Run: headless pygame with SDL's dummy video driver; simulated clock (each Clock.tick advances the game by its frame time, no real sleeping); random seed 0; keys injected as events and as key.get_pressed() state; mouse plan: one left click at the window centre at the start of phase 2, then a move to the lower-right quarter at the start of phase 3.
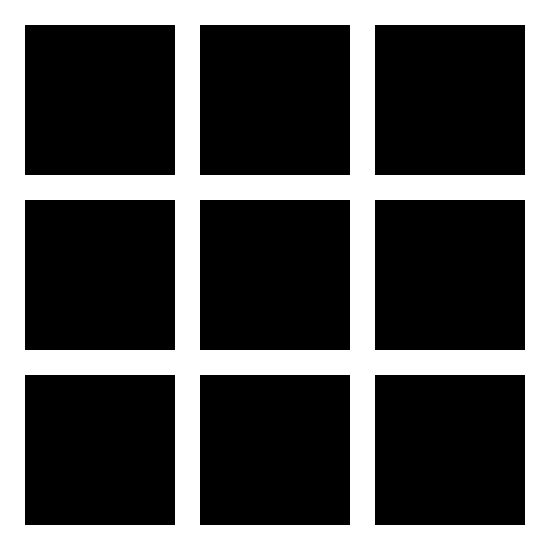
Frame 1 of 4 · flips 1–60 · no input
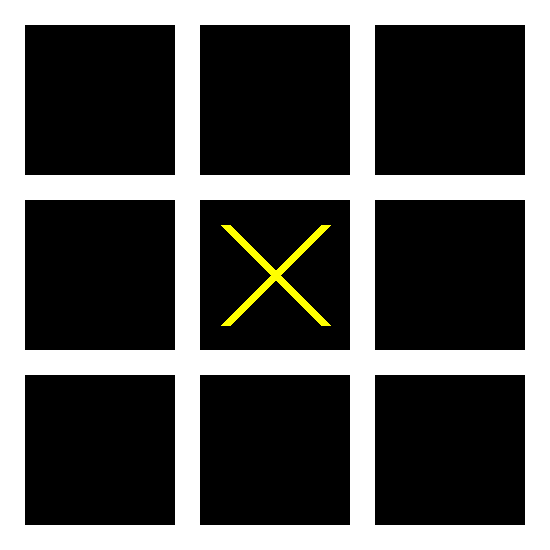
Frame 2 of 4 · flips 61–180 · clicked the window centre · tapped SPACE, RETURN · held RIGHT (→), D
Frame 3 of 4 · flips 181–300 · moved the mouse to the lower-right quarter · held DOWN (↓), S · screen unchanged from frame 2, image omitted
Frame 4 of 4 · flips 301–420 · held LEFT (←), A, UP (↑), W · screen unchanged from frame 3, image omitted

The pygame program that drew these frames:

import pygame

# intiating module
pygame.init()

# configuring window size
win = pygame.display.set_mode((550, 550))

# setting window color
win.fill((255, 255, 255))

# window title
pygame.display.set_caption("Tic-Tac-Toe")

# first row
f1 = pygame.draw.rect(win, (0, 0, 0), (25, 25, 150, 150))
s1 = pygame.draw.rect(win, (0, 0, 0), (200, 25, 150, 150))
t1 = pygame.draw.rect(win, (0, 0, 0), (375, 25, 150, 150))

# second row
f2 = pygame.draw.rect(win, (0, 0, 0), (25, 200, 150, 150))
s2 = pygame.draw.rect(win, (0, 0, 0), (200, 200, 150, 150))
t2 = pygame.draw.rect(win, (0, 0, 0), (375, 200, 150, 150))

# third row
f3 = pygame.draw.rect(win, (0, 0, 0), (25, 375, 150, 150))
s3 = pygame.draw.rect(win, (0, 0, 0), (200, 375, 150, 150))
t3 = pygame.draw.rect(win, (0, 0, 0), (375, 375, 150, 150))

# variable to be able to run game
run = True

# variable to know which player turn
player = 1
click = 0

# bools for checking if boxes are empty
f1_empty = True
s1_empty = True
t1_empty = True
f2_empty = True
s2_empty = True
t2_empty = True
f3_empty = True
s3_empty = True
t3_empty = True

# loop to run the program
while run:
    # wait time at the start of each loop to prevent overlapping 1 second
    pygame.time.delay(100)
    # loop to  check for mouse click or closing window
    for event in pygame.event.get():
        if event.type == pygame.QUIT:
            run = False
        if event.type == pygame.MOUSEBUTTONUP:
            # getting position of mouse when clicked
            pos = pygame.mouse.get_pos()
            # checking if mouse clicked an empty to box to add something to it and then changing player turn
            if f1.collidepoint(pos) and f1_empty is True:
                click = click + 1
                if player == 1:
                    pygame.draw.line(win, (255, 255, 0), (50, 50), (150, 150), 10)
                    pygame.draw.line(win, (255, 255, 0), (50, 150), (150, 50), 10)
                    player = 2
                    f1_empty = False
                else:
                    pygame.draw.circle(win, (255, 0, 0), (100, 100), 60)
                    pygame.draw.circle(win, (0, 0, 0), (100, 100), 55)
                    player = 1
                    f1_empty = False

            if s1.collidepoint(pos) and s1_empty is True:
                click = click + 1
                if player == 1:
                    pygame.draw.line(win, (255, 255, 0), (225, 50), (325, 150), 10)
                    pygame.draw.line(win, (255, 255, 0), (225, 150), (325, 50), 10)
                    player = 2
                    s1_empty = False
                else:
                    player = 1
                    pygame.draw.circle(win, (255, 0, 0), (275, 100), 60)
                    pygame.draw.circle(win, (0, 0, 0), (275, 100), 55)
                    s1_empty = False

            if t1.collidepoint(pos) and t1_empty is True:
                click = click + 1
                if player == 1:
                    pygame.draw.line(win, (255, 255, 0), (400, 50), (500, 150), 10)
                    pygame.draw.line(win, (255, 255, 0), (400, 150), (500, 50), 10)
                    player = 2
                    t1_empty = False
                else:
                    player = 1
                    pygame.draw.circle(win, (255, 0, 0), (450, 100), 60)
                    pygame.draw.circle(win, (0, 0, 0), (450, 100), 55)
                    t1_empty = False

            if f2.collidepoint(pos) and f2_empty is True:
                click = click + 1
                if player == 1:
                    player = 2
                    pygame.draw.line(win, (255, 255, 0), (50, 225), (150, 325), 10)
                    pygame.draw.line(win, (255, 255, 0), (50, 325), (150, 225), 10)
                    f2_empty = False

                else:
                    player = 1
                    pygame.draw.circle(win, (255, 0, 0), (100, 275), 60)
                    pygame.draw.circle(win, (0, 0, 0), (100, 275), 55)
                    f2_empty = False

            if s2.collidepoint(pos) and s2_empty is True:
                click = click + 1
                if player == 1:
                    player = 2
                    s2_empty = False
                    pygame.draw.line(win, (255, 255, 0), (225, 225), (325, 325), 10)
                    pygame.draw.line(win, (255, 255, 0), (225, 325), (325, 225), 10)

                else:
                    player = 1
                    pygame.draw.circle(win, (255, 0, 0), (275, 275), 60)
                    pygame.draw.circle(win, (0, 0, 0), (275, 275), 55)
                    s2_empty = False

            if t2.collidepoint(pos) and t2_empty is True:
                click = click + 1
                if player == 1:
                    player = 2
                    pygame.draw.line(win, (255, 255, 0), (400, 225), (500, 325), 10)
                    pygame.draw.line(win, (255, 255, 0), (400, 325), (500, 225), 10)
                    t2_empty = False
                else:
                    player = 1
                    pygame.draw.circle(win, (255, 0, 0), (450, 275), 60)
                    pygame.draw.circle(win, (0, 0, 0), (450, 275), 55)
                    t2_empty = False

            if f3.collidepoint(pos) and f3_empty is True:
                click = click + 1
                if player == 1:
                    player = 2
                    pygame.draw.line(win, (255, 255, 0), (50, 400), (150, 500), 10)
                    pygame.draw.line(win, (255, 255, 0), (50, 500), (150, 400), 10)
                    f3_empty = False

                else:
                    player = 1
                    pygame.draw.circle(win, (255, 0, 0), (100, 450), 60)
                    pygame.draw.circle(win, (0, 0, 0), (100, 450), 55)
                    f3_empty = False

            if s3.collidepoint(pos) and s3_empty is True:
                click = click + 1
                if player == 1:
                    player = 2
                    pygame.draw.line(win, (255, 255, 0), (225, 400), (325, 500), 10)
                    pygame.draw.line(win, (255, 255, 0), (225, 500), (325, 400), 10)
                    s3_empty = False

                else:
                    player = 1
                    pygame.draw.circle(win, (255, 0, 0), (275, 450), 60)
                    pygame.draw.circle(win, (0, 0, 0), (275, 450), 55)
                    s3_empty = False

            if t3.collidepoint(pos) and t3_empty is True:
                click = click + 1
                if player == 1:
                    player = 2
                    pygame.draw.line(win, (255, 255, 0), (400, 400), (500, 500), 10)
                    pygame.draw.line(win, (255, 255, 0), (400, 500), (500, 400), 10)
                    t3_empty = False

                else:
                    player = 1
                    pygame.draw.circle(win, (255, 0, 0), (450, 450), 60)
                    pygame.draw.circle(win, (0, 0, 0), (450, 450), 55)
                    t3_empty = False

            if click == 9:
                print("Play Again")

    # updating window to be able to see the changes that happened in each iteration
    pygame.display.update()
